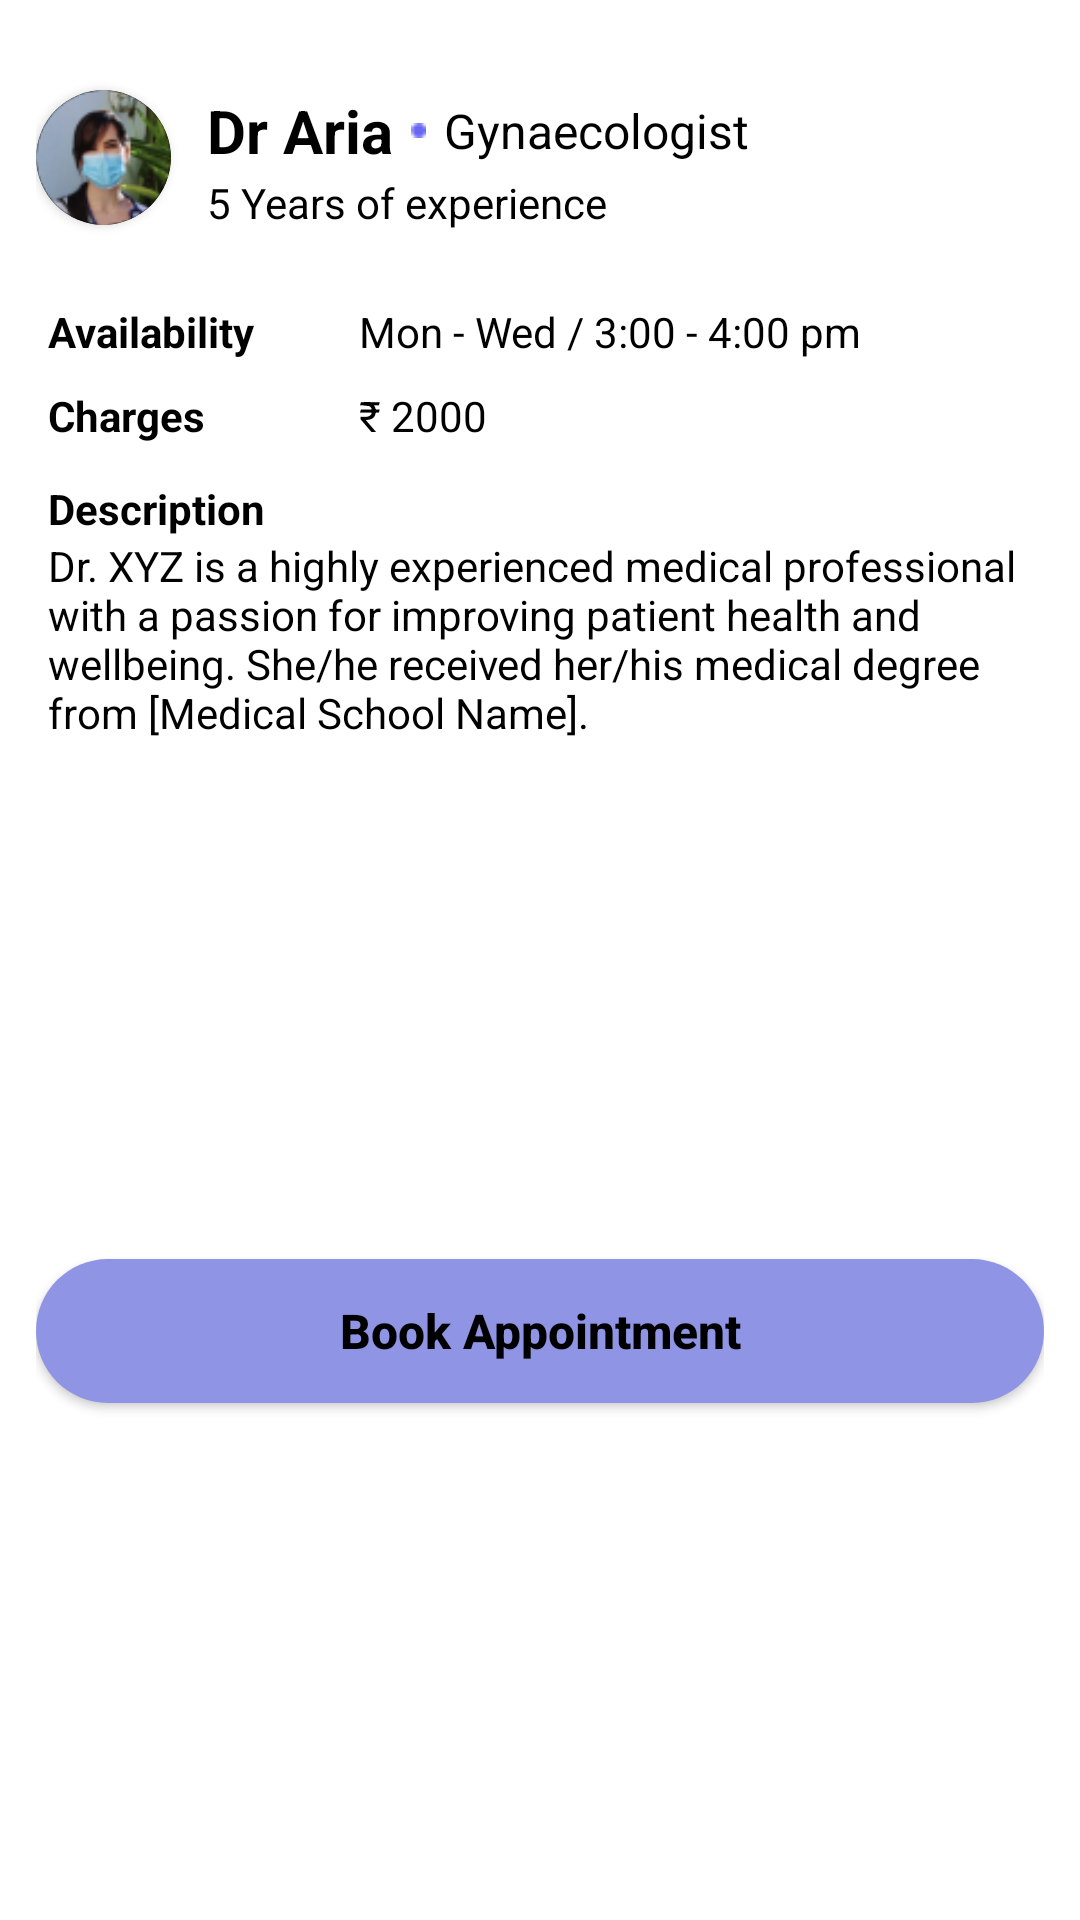

Write the Android layout XML for this screen, with the resource values it uses.
<!-- AndroidManifest.xml: application theme Theme.Genesis -->
<!-- res/layout/bottom_sheet_layout.xml -->
<?xml version="1.0" encoding="utf-8"?>
<androidx.constraintlayout.widget.ConstraintLayout xmlns:android="http://schemas.android.com/apk/res/android"
    xmlns:app="http://schemas.android.com/apk/res-auto"
    xmlns:tools="http://schemas.android.com/tools"
    android:layout_width="match_parent"
    android:layout_height="wrap_content"
    android:background="@drawable/rounded"
    android:paddingHorizontal="12dp">


    <ImageView
        android:id="@+id/imageView7"
        android:layout_width="50dp"
        android:layout_height="30dp"
        android:scaleType="fitXY"
        app:layout_constraintEnd_toEndOf="parent"
        app:layout_constraintStart_toStartOf="parent"
        app:layout_constraintTop_toTopOf="parent"
        app:srcCompat="@drawable/baseline_remove_24" />

    <androidx.cardview.widget.CardView
        android:id="@+id/cardView"
        android:layout_width="45dp"
        android:layout_height="45dp"
        app:cardBackgroundColor="@color/black"
        app:cardCornerRadius="100dp"
        app:layout_constraintStart_toStartOf="parent"
        app:layout_constraintTop_toBottomOf="@id/imageView7">

        <ImageView
            android:id="@+id/imageView"
            android:layout_width="match_parent"
            android:layout_height="match_parent"
            android:layout_gravity="center"
            android:scaleType="fitXY"
            app:srcCompat="@drawable/doctor_image" />
    </androidx.cardview.widget.CardView>

    <TextView
        android:id="@+id/doctorNameTv"
        android:layout_width="wrap_content"
        android:layout_height="wrap_content"
        android:layout_marginStart="12dp"
        android:text="Dr Aria"
        android:textColor="@color/black"
        android:textSize="20sp"
        android:textStyle="bold"
        app:layout_constraintStart_toEndOf="@+id/cardView"
        app:layout_constraintTop_toTopOf="@+id/cardView" />

    <ImageView
        android:id="@+id/imageView4"
        android:layout_width="wrap_content"
        android:layout_height="wrap_content"
        android:layout_marginStart="6dp"
        app:layout_constraintBottom_toBottomOf="@+id/doctorNameTv"
        app:layout_constraintStart_toEndOf="@+id/doctorNameTv"
        app:layout_constraintTop_toTopOf="@+id/doctorNameTv"
        app:srcCompat="@drawable/dot_separator" />

    <TextView
        android:id="@+id/specializationTv"
        android:layout_width="wrap_content"
        android:layout_height="wrap_content"
        android:layout_marginStart="6dp"
        android:text="Gynaecologist"
        android:textColor="@color/black"
        android:textSize="16sp"
        app:layout_constraintBottom_toBottomOf="@+id/doctorNameTv"
        app:layout_constraintStart_toEndOf="@+id/imageView4"
        app:layout_constraintTop_toTopOf="@+id/doctorNameTv" />

    <TextView
        android:id="@+id/experienceYearsTv"
        android:layout_width="wrap_content"
        android:layout_height="wrap_content"
        android:layout_marginTop="3dp"
        android:text="5 Years of experience"
        android:textColor="@color/black"
        app:layout_constraintBottom_toBottomOf="@+id/cardView"
        app:layout_constraintStart_toStartOf="@+id/doctorNameTv"
        app:layout_constraintTop_toBottomOf="@+id/doctorNameTv" />


    <TextView
        android:id="@+id/textView8"
        android:layout_width="wrap_content"
        android:layout_height="wrap_content"
        android:layout_marginStart="4dp"
        android:layout_marginTop="24dp"
        android:text="Availability"
        android:textColor="@color/black"
        android:textStyle="bold"
        app:layout_constraintStart_toStartOf="parent"
        app:layout_constraintTop_toBottomOf="@+id/experienceYearsTv" />

    <TextView
        android:id="@+id/textView9"
        android:layout_width="wrap_content"
        android:layout_height="wrap_content"
        android:layout_marginStart="35dp"
        android:text="Mon - Wed / 3:00 - 4:00 pm"
        android:textColor="@color/black"
        app:layout_constraintStart_toEndOf="@+id/textView8"
        app:layout_constraintTop_toTopOf="@+id/textView8" />

    <Button
        android:id="@+id/bookAppointmentBtn"
        android:layout_width="match_parent"
        android:layout_height="wrap_content"
        android:layout_marginVertical="12dp"
        android:background="@drawable/button_background_rounded"
        android:text="Book Appointment"
        android:textColor="@color/black"
        android:textSize="16sp"
        android:textAllCaps="false"
        android:textStyle="bold"
        app:layout_constraintBottom_toBottomOf="parent"
        app:layout_constraintEnd_toEndOf="parent"
        app:layout_constraintHorizontal_bias="0.0"
        app:layout_constraintStart_toStartOf="parent"
        app:layout_constraintTop_toBottomOf="@+id/textView13" />

    <TextView
        android:id="@+id/textView10"
        android:layout_width="wrap_content"
        android:layout_height="wrap_content"
        android:layout_marginTop="9dp"
        android:text="Charges"
        android:textColor="@color/black"
        android:textStyle="bold"
        app:layout_constraintStart_toStartOf="@+id/textView8"
        app:layout_constraintTop_toBottomOf="@+id/textView8" />

    <TextView
        android:id="@+id/textView11"
        android:layout_width="wrap_content"
        android:layout_height="wrap_content"
        android:text="₹ 2000"
        android:textColor="@color/black"

        app:layout_constraintStart_toStartOf="@+id/textView9"
        app:layout_constraintTop_toTopOf="@+id/textView10" />

    <TextView
        android:id="@+id/textView12"
        android:layout_width="wrap_content"
        android:layout_height="wrap_content"
        android:layout_marginTop="12dp"
        android:text="Description"
        android:textColor="@color/black"
        android:textStyle="bold"

        app:layout_constraintStart_toStartOf="@+id/textView10"
        app:layout_constraintTop_toBottomOf="@+id/textView10" />

    <TextView
        android:id="@+id/textView13"
        android:layout_width="wrap_content"
        android:layout_height="wrap_content"
        android:text="Dr. XYZ is a highly experienced medical professional with a passion for improving patient health and wellbeing. She/he received her/his medical degree from [Medical School Name]."
        android:textColor="@color/black"
        app:layout_constraintStart_toStartOf="@+id/textView12"
        app:layout_constraintTop_toBottomOf="@+id/textView12" />

    <ImageView
        android:id="@+id/closeBtn"
        android:layout_width="wrap_content"
        android:layout_height="wrap_content"
        app:layout_constraintEnd_toEndOf="parent"
        app:layout_constraintTop_toBottomOf="@+id/imageView7"
        app:srcCompat="@drawable/baseline_close_24" />
</androidx.constraintlayout.widget.ConstraintLayout>
<!-- resources referenced by this layout -->
<resources>
  <color name="black">#FF000000</color>
  <!-- drawable button_background_rounded (drawable) -->
  <?xml version="1.0" encoding="utf-8"?>
  <shape xmlns:android="http://schemas.android.com/apk/res/android">
      <solid
          android:color="@color/lavender"/>
      <corners
          android:radius="40dp">
  
      </corners>
  
  </shape>
  <!-- drawable doctor_image: png bitmap (drawable, 7899 bytes) -->
  <!-- drawable dot_separator: png bitmap (drawable, 196 bytes) -->
  <!-- drawable rounded (drawable) -->
  <?xml version="1.0" encoding="utf-8"?>
  <shape xmlns:android="http://schemas.android.com/apk/res/android">
      <solid
          android:color="@color/white">
      </solid>
      <corners
          android:topLeftRadius="40dp"
          android:topRightRadius="40dp">
  
      </corners>
  </shape>
  <style name="Theme.Genesis" parent="Theme.MaterialComponents.DayNight.NoActionBar">
          
          <item name="colorPrimary">@color/lavender</item>
          <item name="colorPrimaryVariant">@color/purple_700</item>
          <item name="colorOnPrimary">@color/white</item>
          
          <item name="colorSecondary">@color/lavender</item>
          <item name="colorSecondaryVariant">@color/teal_700</item>
          <item name="colorOnSecondary">@color/black</item>
          
          <item name="android:statusBarColor">?attr/colorPrimaryVariant</item>
          
      </style>
  <color name="lavender">#8F94E4</color>
  <color name="white">#FFFFFFFF</color>
  <color name="purple_700">#FF3700B3</color>
  <color name="teal_700">#FF018786</color>
</resources>
